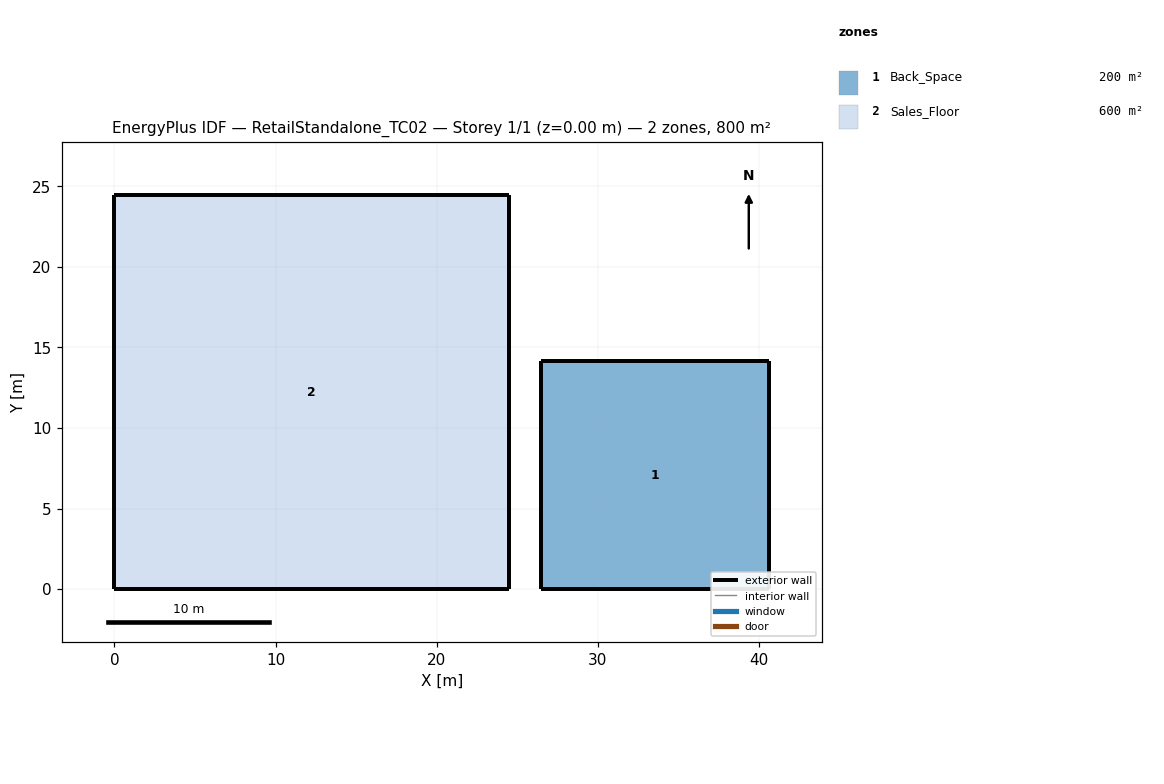
=== STOREY PLAN SPEC (per zone: floor XY polygon, exterior-wall plan segments, windows/doors) ===
zone 1: Back_Space  (200.1 m²)
  floor: (26.49, 0.00) (26.49, 14.14) (40.64, 14.14) (40.64, 0.00)
  exterior wall: (26.49, 0.00) – (40.64, 0.00)  [14.2 m]
  exterior wall: (40.64, 14.14) – (26.49, 14.14)  [14.2 m]
  exterior wall: (26.49, 14.14) – (26.49, 0.00)  [14.1 m]
  exterior wall: (40.64, 0.00) – (40.64, 14.14)  [14.1 m]
zone 2: Sales_Floor  (599.8 m²)
  floor: (0.00, 0.00) (0.00, 24.49) (24.49, 24.49) (24.49, 0.00)
  exterior wall: (0.00, 0.00) – (24.49, 0.00)  [24.5 m]
  exterior wall: (24.49, 24.49) – (0.00, 24.49)  [24.5 m]
  exterior wall: (0.00, 24.49) – (0.00, 0.00)  [24.5 m]
  exterior wall: (24.49, 0.00) – (24.49, 24.49)  [24.5 m]

=== DERIVED (storey summary) ===
Building: RetailStandalone_TC02
Storey: 1 of 1  (floor level z = 0.00 m)
Storey gross floor area: 799.8 m²
Zones on this storey: 2
  - Back_Space: floor 200.1 m²; exterior wall 56.6 m (169.7 m²); WWR 0.0%
  - Sales_Floor: floor 599.8 m²; exterior wall 98.0 m (440.8 m²); WWR 0.0%
Zone adjacency: (none detected)